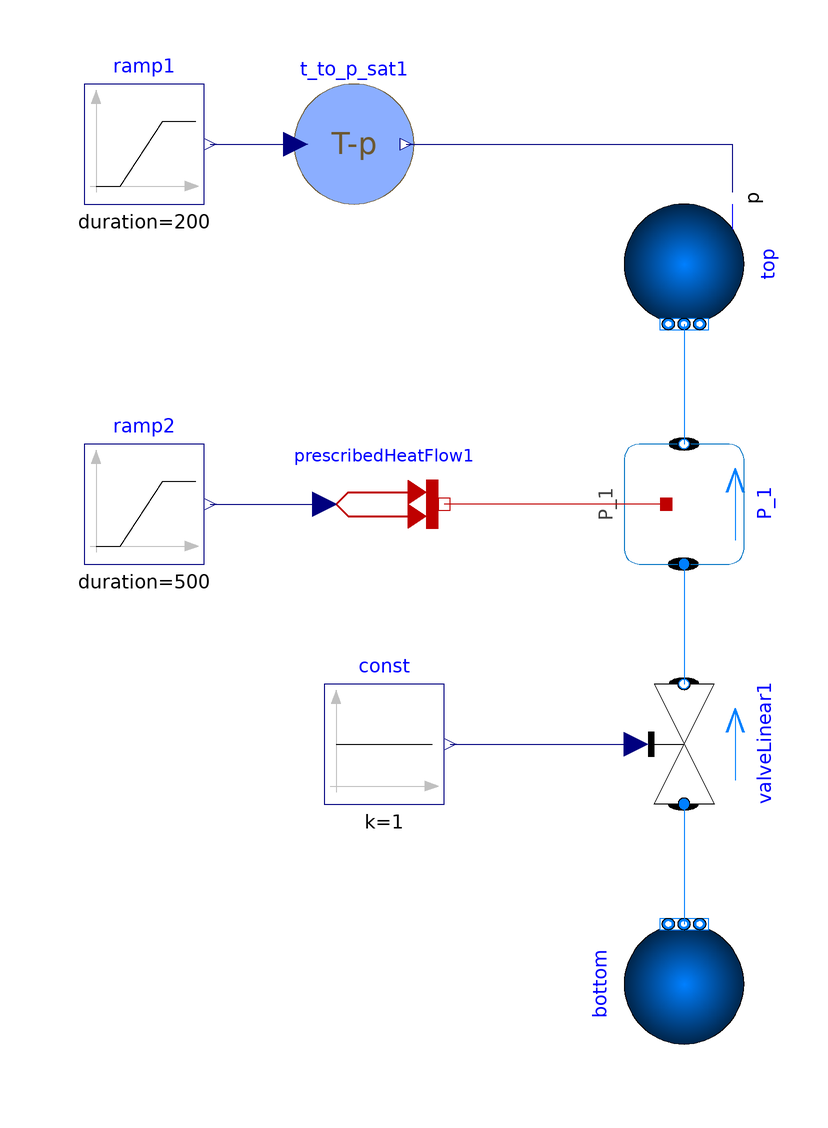

This picture is the connection diagram that the Modelica source below describes through its graphical annotations.

model Base_TwoPhaseExample
      extends Modelica.Icons.Example;
      import Modelica.Fluid.Sources.Boundary_pT;
      import Modelica.Media.Water.StandardWater;
      inner Modelica.Fluid.System system;
      Boundary_pT bottom(redeclare package Medium = StandardWater, p = 1.0e5, T = 358.15, nPorts = 1) annotation(Placement(visible = true, transformation(origin = {25, -70}, extent = {{-10, -10}, {10, 10}}, rotation = -270)));
      Boundary_pT top(redeclare package Medium = StandardWater, p = 0.05e5, T = 293.15, nPorts = 1, use_p_in = true, use_T_in = false) annotation(Placement(visible = true, transformation(origin = {25, 50}, extent = {{-10, -10}, {10, 10}}, rotation = -90)));
      Modelica.Fluid.Valves.ValveLinear valveLinear1(redeclare package Medium = StandardWater, port_a_T.start = 293.15, port_b_T.start = 293.15, dp_nominal = 1000, m_flow_nominal = 100) annotation(Placement(visible = true, transformation(origin = {25, -30}, extent = {{-10, -10}, {10, 10}}, rotation = -270)));
      Modelica.Blocks.Sources.Constant const(k = 1) annotation(Placement(visible = true, transformation(origin = {-25, -30}, extent = {{-10, -10}, {10, 10}}, rotation = 0)));
      Modelica.Blocks.Sources.Ramp ramp1(duration = 200, offset = 85, height = 0, startTime = 100) annotation(Placement(visible = true, transformation(origin = {-65, 70}, extent = {{-10, -10}, {10, 10}}, rotation = 0)));
      Modelica.Blocks.Sources.Ramp ramp2(offset = 0, startTime = 400, height = 100000, duration = 500) annotation(Placement(visible = true, transformation(origin = {-65, 10}, extent = {{-10, -10}, {10, 10}}, rotation = 0)));
      Modelica.Thermal.HeatTransfer.Sources.PrescribedHeatFlow prescribedHeatFlow1 annotation(Placement(visible = true, transformation(origin = {-25, 10}, extent = {{-10, -10}, {10, 10}}, rotation = 0)));
      Components.TwoPhaseVerticalPipe P_1(redeclare replaceable model PhaseTransfer = Components.PhaseTransferModels.Schrage) annotation(Placement(visible = true, transformation(origin = {25, 10}, extent = {{-10, -10}, {10, 10}}, rotation = -270)));
      Utilities.T_to_p_sat t_to_p_sat1 annotation(Placement(visible = true, transformation(origin = {-30, 70}, extent = {{-10, -10}, {10, 10}}, rotation = 0)));
    equation
      connect(valveLinear1.port_a, bottom.ports[1]) annotation(Line(visible = true, origin = {25, -50}, points = {{0, 10}, {0, -10}}, color = {0, 127, 255}));
      connect(const.y, valveLinear1.opening) annotation(Line(visible = true, origin = {1.5, -30}, points = {{-15.5, 0}, {15.5, 0}}, color = {0, 0, 127}));
      connect(ramp2.y, prescribedHeatFlow1.Q_flow) annotation(Line(visible = true, origin = {-44.5, 10}, points = {{-9.5, 0}, {9.5, 0}}, color = {0, 0, 127}));
      connect(top.ports[1], P_1.port_b) annotation(Line(visible = true, origin = {25, 30}, points = {{0, 10}, {0, -10}}, color = {0, 127, 255}));
      connect(P_1.port_a, valveLinear1.port_b) annotation(Line(visible = true, origin = {25, -10}, points = {{0, 10}, {0, -10}}, color = {0, 127, 255}));
      connect(P_1.heatPort, prescribedHeatFlow1.port) annotation(Line(visible = true, origin = {3.5, 10}, points = {{18.5, 0}, {-18.5, 0}}, color = {191, 0, 0}));
      connect(ramp1.y, t_to_p_sat1.T_target) annotation(Line(visible = true, origin = {-46.833, 70}, points = {{-7.167, 0}, {7.167, 0}}, color = {0, 0, 127}));
      connect(t_to_p_sat1.P_sat, top.p_in) annotation(Line(visible = true, origin = {14.889, 67.333}, points = {{-36.222, 2.667}, {18.111, 2.667}, {18.111, -5.333}}, color = {0, 0, 127}));
      annotation(uses(Modelica(version = "4.0.0")), Documentation, __Wolfram(ControlPanels(Panel(identifier = "charming-hardy", title = "TestPanel", elements = {InputField(variable = system.T_ambient)}))), experiment(StopTime = 3000, Interval = 0.1, Tolerance = 1e-6), Diagram(coordinateSystem(extent = {{-150, -90}, {150, 90}}, preserveAspectRatio = true, initialScale = 0.1, grid = {5, 5})), Icon(coordinateSystem(extent = {{-100, -100}, {100, 100}}, preserveAspectRatio = true, initialScale = 0.1, grid = {10, 10}), graphics = {Rectangle(visible = true, lineColor = {0, 114, 195}, fillColor = {255, 255, 255}, extent = {{-100, -100}, {100, 100}}, radius = 25), Text(visible = true, textColor = {64, 64, 64}, extent = {{-150, 110}, {150, 150}}, textString = "%name")}));
    end Base_TwoPhaseExample;